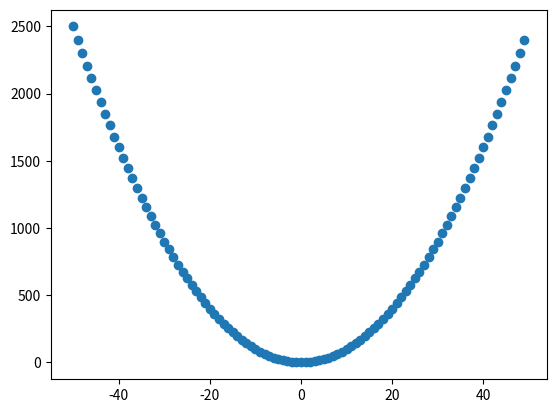

Reproduce this figure in Python.
import matplotlib.pyplot as plt
import numpy as np

x_cords = range(-50,50)
y_cords = [x*x for x in x_cords]

plt.scatter(x_cords, y_cords)
plt.show()